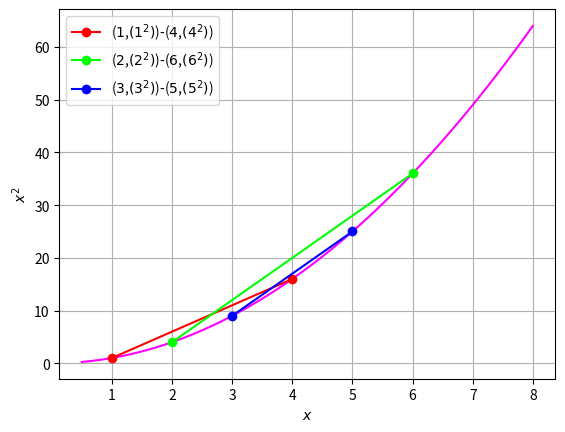

Here is the Python script that generated this plot:
import numpy as np
import matplotlib.pyplot as plt


#Plotting log(x)
x = np.linspace(0.5,8,50)#points on the x axis
f=(x**2)#Objective function
plt.plot(x,f,color=(1,0,1))
plt.grid()
plt.xlabel('$x$')
plt.ylabel('$x^2$')


#Plot commands
#Plotting line segments with x>0 and y=logx 
#color used to color each line with a different color
plt.plot([1,4],[(1**2),(4**2)],color=(1,0,0),marker='o',label="($1$,$(1^2)$)-($4$,$(4^2)$)")
plt.plot([2,6],[(2**2),(6**2)],color=(0,1,0),marker='o',label="($2$,$(2^2)$)-($6$,$(6^2)$)")
plt.plot([3,5],[(3**2),(5**2)],color=(0,0,1),marker='o',label="($3$,$(3^2)$)-($5$,$(5^2)$)")
plt.legend(loc=2)
#plt.savefig('../figs/1.3.eps')
plt.show()#Reveals the plot









